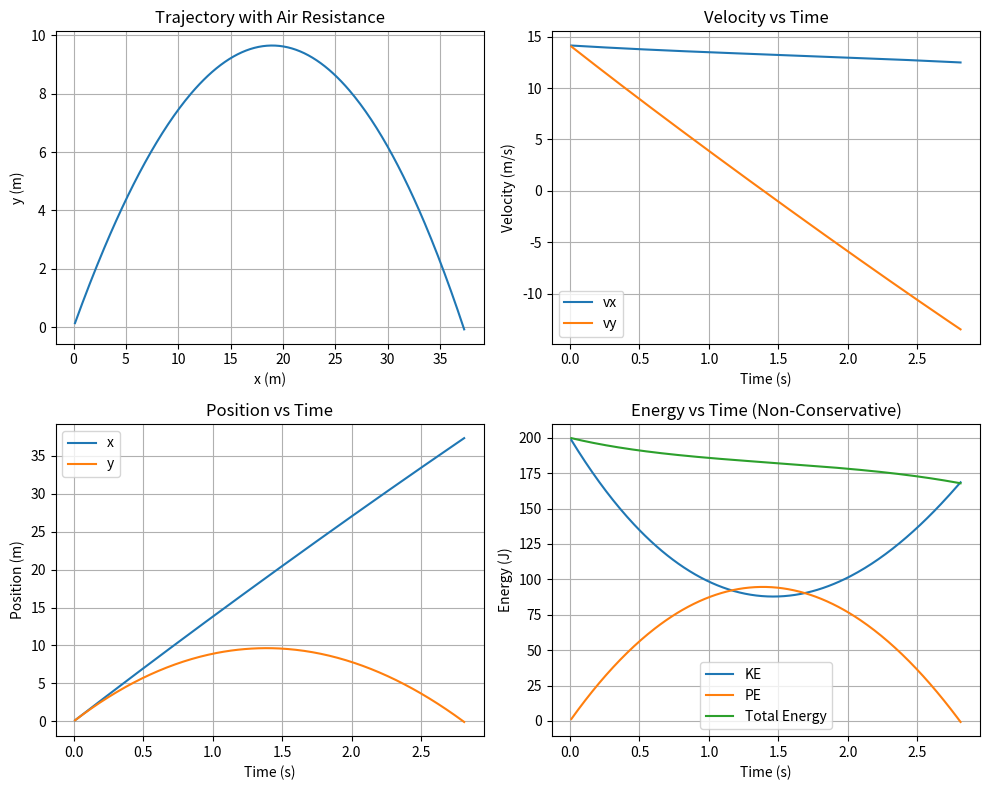

Write the Python code that produced this figure.
import numpy as np
import matplotlib.pyplot as plt

# PARAMETERS
v0 = 20
theta_deg = 45
g = 9.81
m = 1.0

# Drag parameters
Cd = 0.47        # drag coefficient (sphere)
rho = 1.225      # air density (kg/m^3)
A = 0.01         # cross-sectional area (m^2)

k = 0.5 * Cd * rho * A / m

theta = np.radians(theta_deg)

# INITIAL CONDITIONS
vx = v0 * np.cos(theta)
vy = v0 * np.sin(theta)

x, y = 0, 0

dt = 0.01
t = 0

# Storage lists
t_vals = []
x_vals = []
y_vals = []
vx_vals = []
vy_vals = []

# SIMULATION LOOP (Euler Method)
while y >= 0:
    v = np.sqrt(vx**2 + vy**2)

    ax = -k * v * vx
    ay = -g - k * v * vy

    vx += ax * dt
    vy += ay * dt

    x += vx * dt
    y += vy * dt

    t += dt

    t_vals.append(t)
    x_vals.append(x)
    y_vals.append(y)
    vx_vals.append(vx)
    vy_vals.append(vy)

# Convert to arrays
t_vals = np.array(t_vals)
x_vals = np.array(x_vals)
y_vals = np.array(y_vals)
vx_vals = np.array(vx_vals)
vy_vals = np.array(vy_vals)

# ENERGY (NOTE: NOT CONSERVED)
KE = 0.5 * m * (vx_vals**2 + vy_vals**2)
PE = m * g * y_vals
E_total = KE + PE

# PLOTTING
plt.figure(figsize=(10, 8))

# Trajectory
plt.subplot(2, 2, 1)
plt.plot(x_vals, y_vals)
plt.title("Trajectory with Air Resistance")
plt.xlabel("x (m)")
plt.ylabel("y (m)")
plt.grid()

# Velocity
plt.subplot(2, 2, 2)
plt.plot(t_vals, vx_vals, label="vx")
plt.plot(t_vals, vy_vals, label="vy")
plt.title("Velocity vs Time")
plt.xlabel("Time (s)")
plt.ylabel("Velocity (m/s)")
plt.legend()
plt.grid()

# Position
plt.subplot(2, 2, 3)
plt.plot(t_vals, x_vals, label="x")
plt.plot(t_vals, y_vals, label="y")
plt.title("Position vs Time")
plt.xlabel("Time (s)")
plt.ylabel("Position (m)")
plt.legend()
plt.grid()

# Energy
plt.subplot(2, 2, 4)
plt.plot(t_vals, KE, label="KE")
plt.plot(t_vals, PE, label="PE")
plt.plot(t_vals, E_total, label="Total Energy")
plt.title("Energy vs Time (Non-Conservative)")
plt.xlabel("Time (s)")
plt.ylabel("Energy (J)")
plt.legend()
plt.grid()

plt.tight_layout()
plt.show()
